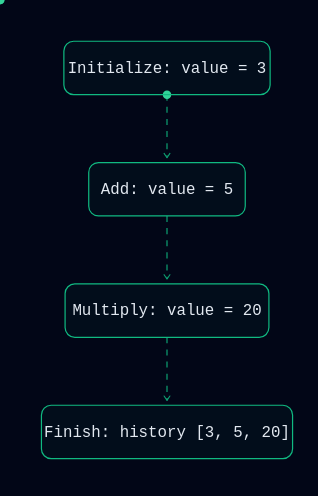
t = 0.00 s
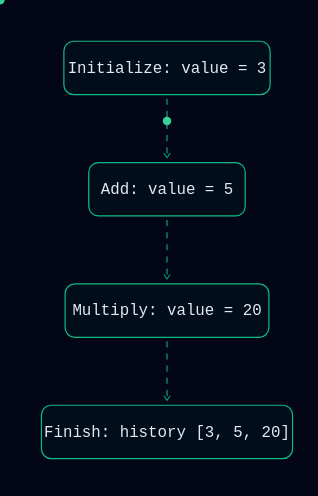
t = 0.25 s
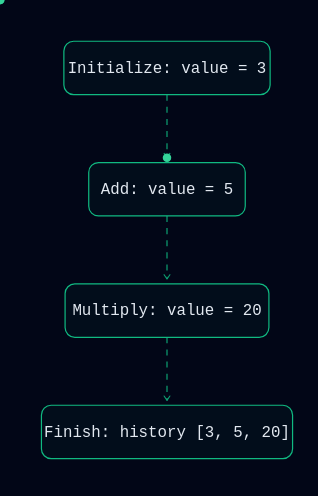
t = 0.75 s
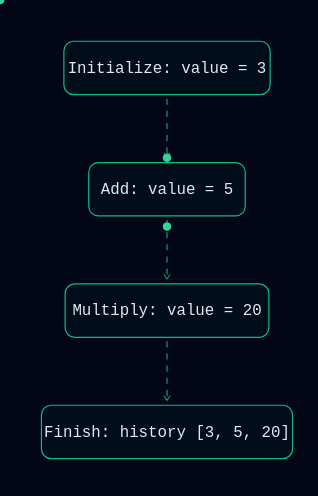
t = 1.00 s
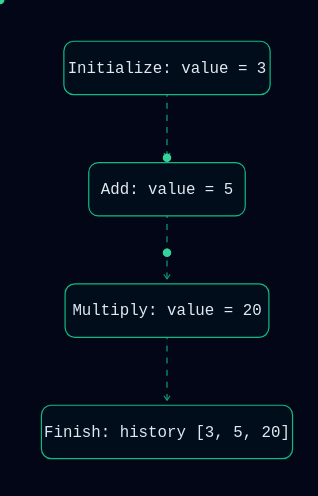
t = 1.25 s
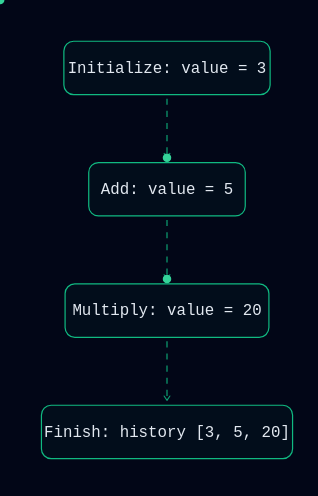
t = 1.75 s

The animated SVG that drew these frames (rendered in a browser with its animation timeline set to each time). Animation: 3 SMIL elements (animateMotion=3), 4 CSS @keyframes rules; one cycle of 2.00 s, repeats indefinitely.

<!-- Generated HTML/SVG uses Dashmotion templates and renderer output.
Upstream: https://github.com/csthink/dashmotion
Revision: ae2fe4f28c60caa53da8b15fa3537f4ea576f4ad
Modified for Agent Playbook: original graphs/copy, lesson step controls, navigation,
inactive-branch dimming and static SVG extraction. No application code is included.

MIT License

Copyright (c) 2026 Mars (csthink)

Permission is hereby granted, free of charge, to any person obtaining a copy
of this software and associated documentation files (the "Software"), to deal
in the Software without restriction, including without limitation the rights
to use, copy, modify, merge, publish, distribute, sublicense, and/or sell
copies of the Software, and to permit persons to whom the Software is
furnished to do so, subject to the following conditions:

The above copyright notice and this permission notice shall be included in all
copies or substantial portions of the Software.

THE SOFTWARE IS PROVIDED "AS IS", WITHOUT WARRANTY OF ANY KIND, EXPRESS OR
IMPLIED, INCLUDING BUT NOT LIMITED TO THE WARRANTIES OF MERCHANTABILITY,
FITNESS FOR A PARTICULAR PURPOSE AND NONINFRINGEMENT. IN NO EVENT SHALL THE
AUTHORS OR COPYRIGHT HOLDERS BE LIABLE FOR ANY CLAIM, DAMAGES OR OTHER
LIABILITY, WHETHER IN AN ACTION OF CONTRACT, TORT OR OTHERWISE, ARISING FROM,
OUT OF OR IN CONNECTION WITH THE SOFTWARE OR THE USE OR OTHER DEALINGS IN THE
SOFTWARE.
 -->
<svg id="flowsvg" width="275" viewBox="0 0 275 422" role="img" aria-roledescription="flowchart" aria-labelledby="flowsvg-title" aria-describedby="flowsvg-desc" xmlns="http://www.w3.org/2000/svg" height="422"><style>
  * { margin: 0; padding: 0; box-sizing: border-box; }
  body { font-family: 'JetBrains Mono', ui-monospace, 'SF Mono', 'Cascadia Code', Menlo, Consolas, monospace; background: #020617;
         min-height: 100vh; padding: 2rem; color: #e2e8f0; }
  .container { max-width: 960px; margin: 0 auto; }
  .header { display: flex; align-items: center; gap: 12px; margin-bottom: 0.4rem; }
  .pulse-dot { width: 10px; height: 10px; border-radius: 50%; background: #34d399; }
  h1 { font-size: 1.25rem; font-weight: 600; letter-spacing: -0.02em; }
  .subtitle { color: #64748b; font-size: 0.8rem; margin-bottom: 1.5rem; }
  .diagram-card { border: 1px solid #1e293b; border-radius: 12px; position: relative;
    background: repeating-linear-gradient(0deg, #0f1b33 0 0.5px, transparent 0.5px 40px),
      repeating-linear-gradient(90deg, #0f1b33 0 0.5px, transparent 0.5px 40px), #030a1c;
    padding: 1.25rem 1rem; }
  .pause-btn { position: absolute; top: 12px; right: 12px; z-index: 2; background: transparent;
    border: 1px solid #1e293b; color: #64748b; border-radius: 6px; padding: 4px 10px;
    font: inherit; font-size: 11px; cursor: pointer; }
  .pause-btn:hover { color: #e2e8f0; border-color: #334155; }
  .footer { color: #475569; font-size: 0.7rem; margin-top: 1rem; }
  .flow { stroke-dasharray: 5 5; }
  .flow-async { stroke-dasharray: 2 4; }
  .flow-auth { stroke-dasharray: 4 4; }
  @media (prefers-reduced-motion: no-preference) {
    .flow { animation: dashmove 0.75s linear infinite; }
    .flow-async { animation: dashasync 0.9s linear infinite; }
    .flow-auth { animation: dashauth 1.2s linear infinite; }
    .pulse-dot { animation: pulse 2s ease-in-out infinite; }
  }
  @keyframes dashmove { to { stroke-dashoffset: -10; } }
  @keyframes dashasync { to { stroke-dashoffset: -12; } }
  @keyframes dashauth { to { stroke-dashoffset: -8; } }
  @keyframes pulse { 0%, 100% { opacity: 1; } 50% { opacity: 0.4; } }
  body.paused .flow, body.paused .flow-async, body.paused .flow-auth,
  body.paused .pulse-dot { animation-play-state: paused; }

svg{background:#020617;}
@media (prefers-reduced-motion: reduce){.dot{display:none!important;}.flow,.flow-async,.flow-auth,.pulse-dot{animation:none!important;}}
</style><title id="flowsvg-title">WF-02 · Shared State animated diagram</title><desc id="flowsvg-desc">Top-down flow diagram; dashed connectors animate in the direction of flow and dots ride the main paths.</desc><defs><marker id="arrow" viewBox="0 0 10 10" refX="8" refY="5" markerWidth="6" markerHeight="6" orient="auto-start-reverse"><path d="M2 1L8 5L2 9" fill="none" stroke="context-stroke" stroke-width="1.5" stroke-linecap="round" stroke-linejoin="round" /></marker></defs><g fill="none"><path class="flow" d="M137.5 78 V130" stroke="#10b981" stroke-width="1" opacity="0.85" marker-end="url(#arrow)" /><path class="flow" d="M137.5 178 V230" stroke="#10b981" stroke-width="1" opacity="0.85" marker-end="url(#arrow)" /><path class="flow" d="M137.5 278 V330" stroke="#10b981" stroke-width="1" opacity="0.85" marker-end="url(#arrow)" /></g><g><circle r="3.5" class="dot" fill="#34d399"><animateMotion id="j0_0" dur="0.6s" begin="0s;j0_2.end+0.6s" fill="freeze" path="M137.5 78 V130" /></circle><circle r="3.5" class="dot" fill="#34d399"><animateMotion id="j0_1" dur="0.6s" begin="j0_0.end+0.3s" fill="freeze" path="M137.5 178 V230" /></circle><circle r="3.5" class="dot" fill="#34d399"><animateMotion id="j0_2" dur="0.6s" begin="j0_1.end+0.3s" fill="freeze" path="M137.5 278 V330" /></circle></g><g font-family="JetBrains Mono, ui-monospace, 'SF Mono', 'Cascadia Code', Menlo, Consolas, monospace" text-anchor="middle"><rect x="52.5" y="34" width="170" height="44" rx="8" fill="rgba(16,185,129,0.04)" stroke="#10b981" /><text x="137.5" y="60" fill="#e2e8f0" font-size="13" font-weight="500">Initialize: value = 3</text><rect x="73" y="134" width="129" height="44" rx="8" fill="rgba(16,185,129,0.04)" stroke="#10b981" /><text x="137.5" y="160" fill="#e2e8f0" font-size="13" font-weight="500">Add: value = 5</text><rect x="53.5" y="234" width="168" height="44" rx="8" fill="rgba(16,185,129,0.04)" stroke="#10b981" /><text x="137.5" y="260" fill="#e2e8f0" font-size="13" font-weight="500">Multiply: value = 20</text><rect x="34" y="334" width="207" height="44" rx="8" fill="rgba(16,185,129,0.04)" stroke="#10b981" /><text x="137.5" y="360" fill="#e2e8f0" font-size="13" font-weight="500">Finish: history [3, 5, 20]</text></g></svg>
